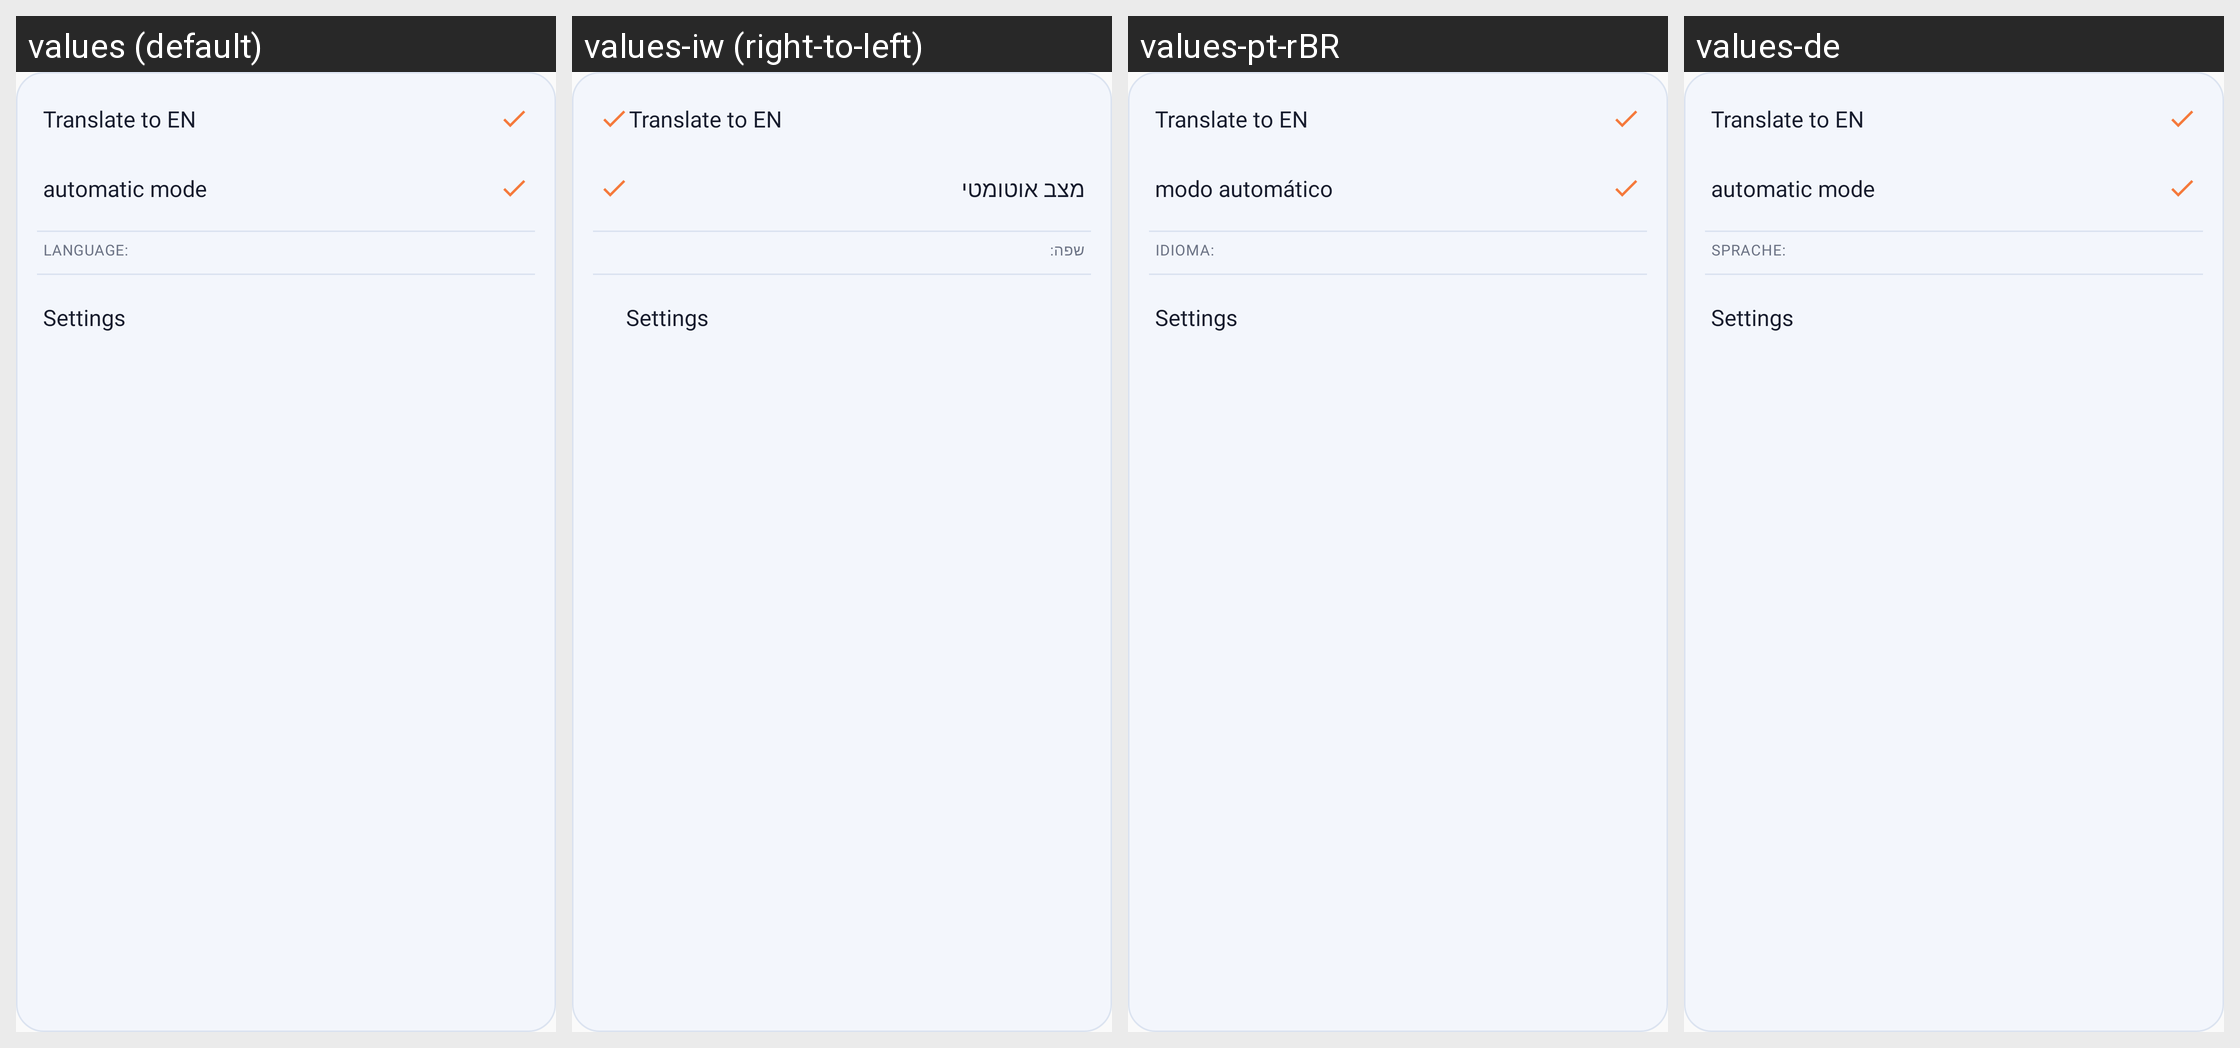

Here is an Android app screen in its default locale and in the app's own translations. Write out the translated-string differences for the strings that appear on this screen.
Android screen res/layout/ime_more_menu.xml rendered under 4 locales, left to right: values (default), values-iw (right-to-left), values-pt-rBR, values-de. Device: Nexus 5 (rendered at 1080×1920; each locale shown at half size, 540×960, under a caption strip naming it); theme Theme.Whisper.NoActionBar.
Other locales in the repository, not shown: values-ar, values-be, values-cs, values-fa, values-fr, values-hu, values-it, values-ro, values-ru, values-zh-rCN.
Strings drawn on this screen, with the default value and each locale's value (text and hints the layout hard-codes, and strings that could not be matched under every locale, appear in the picture but are not listed):

translate_short
  values: Translate to EN
  values-iw: Translate to EN  [not translated; the default value is used]
  values-pt-rBR: Translate to EN  [not translated; the default value is used]
  values-de: Translate to EN  [not translated; the default value is used]

auto_button
  values: automatic mode
  values-iw: מצב אוטומטי
  values-pt-rBR: modo automático
  values-de: automatic mode  [not translated; the default value is used]

language
  values: Language:
  values-iw: שפה:
  values-pt-rBR: Idioma:
  values-de: Sprache:

settings_title
  values: Settings
  values-iw: Settings  [not translated; the default value is used]
  values-pt-rBR: Settings  [not translated; the default value is used]
  values-de: Settings  [not translated; the default value is used]
